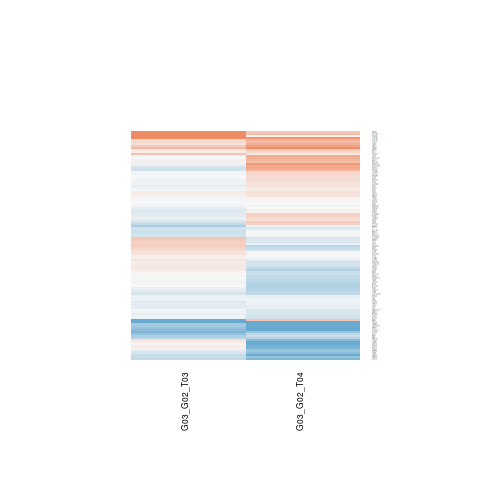

The data file committed next to this chart (first rows):
G03_G02_T03.gene.id, G03_G02_T03.ENSEMBL, G03_G02_T03.ENTREZID, G03_G02_T03.SYMBOL, G03_G02_T03.logFC, G03_G02_T03.AveExpr, G03_G02_T03.t, G03_G02_T03.P.Value, G03_G02_T03.adj.P.Val, G03_G02_T03.B, G03_G02_T04.gene.id, G03_G02_T04.ENSEMBL, G03_G02_T04.ENTREZID, G03_G02_T04.SYMBOL, G03_G02_T04.logFC, G03_G02_T04.AveExpr, G03_G02_T04.t, G03_G02_T04.P.Value, G03_G02_T04.adj.P.Val, G03_G02_T04.B
ENSG00000009413, ENSG00000009335, 9690, UBE3C, -0.3859, 6.272, -2.056, 0.06181, 0.9999, -4.731, ENSG00000009413, ENSG00000009335, 9690, UBE3C, -0.8038, 6.272, -4.171, 0.001248, 0.03868, -1.214
ENSG00000011260, ENSG00000011258, 54799, MBTD1, 0.1604, 6.174, 1.006, 0.3339, 0.9999, -6.141, ENSG00000011260, ENSG00000011258, 54799, MBTD1, 0.3915, 6.174, 2.401, 0.03312, 0.1569, -4.463
ENSG00000013375, ENSG00000013374, 51667, NUB1, 0.3266, 3.622, 2.061, 0.06122, 0.9999, -4.46, ENSG00000013375, ENSG00000013374, 51667, NUB1, -0.3426, 3.622, -2.107, 0.05643, 0.2029, -4.681
ENSG00000014641, ENSG00000014257, 55, ACP3, -0.02672, 6.713, -0.1653, 0.8714, 0.9999, -6.643, ENSG00000014641, ENSG00000014257, 55, ACP3, 0.2465, 6.713, 1.514, 0.1556, 0.3497, -5.881
ENSG00000023839, ENSG00000023734, 11171, STRAP, 0.2005, 0.3081, 0.4541, 0.6577, 0.9999, -5.471, ENSG00000023839, ENSG00000023734, 11171, STRAP, -0.7634, 0.3081, -1.822, 0.09308, 0.2638, -4.47
ENSG00000036448, ENSG00000036257, 8452, CUL3, -0.6715, 0.1319, -1.298, 0.2184, 0.9999, -4.815, ENSG00000036448, ENSG00000036257, 8452, CUL3, -0.3779, 0.1319, -0.7734, 0.454, 0.6521, -5.61
ENSG00000054277, ENSG00000054219, 4065, LY75, 0.349, 2.424, 0.6172, 0.5484, 0.9999, -5.743, ENSG00000054277, ENSG00000054219, 4065, LY75, -0.2087, 2.424, -0.418, 0.6832, 0.8188, -6.304
ENSG00000064115, ENSG00000064012, 841, CASP8, -0.1743, 4.772, -0.8471, 0.4132, 0.9999, -6.141, ENSG00000064115, ENSG00000064012, 841, CASP8, -0.08296, 4.772, -0.4119, 0.6875, 0.8223, -6.796
ENSG00000066827, ENSG00000066739, 55102, ATG2B, 0.1938, 3.839, 1.112, 0.2875, 0.9999, -5.766, ENSG00000066827, ENSG00000066739, 55102, ATG2B, -0.142, 3.839, -0.8162, 0.43, 0.6319, -6.394
ENSG00000070476, ENSG00000070413, 9993, DGCR2, 0.1396, 4.982, 0.853, 0.4101, 0.9999, -6.197, ENSG00000070476, ENSG00000070413, 9993, DGCR2, -0.2718, 4.982, -1.638, 0.1269, 0.3123, -5.616
ENSG00000071205, ENSG00000071127, 9948, WDR1, -0.5011, 1.775, -1.325, 0.2094, 0.9999, -5.155, ENSG00000071205, ENSG00000071127, 9948, WDR1, -0.3022, 1.775, -0.7605, 0.4614, 0.6584, -5.985
ENSG00000072786, ENSG00000072736, 4775, NFATC3, -0.009289, 7.311, -0.03563, 0.9722, 0.9999, -6.654, ENSG00000072786, ENSG00000072736, 4775, NFATC3, -0.4809, 7.311, -1.835, 0.09088, 0.2609, -5.411
ENSG00000073910, ENSG00000073849, 6480, ST6GAL1, -0.7453, 3.859, -0.62, 0.5466, 0.9999, -6.24, ENSG00000073910, ENSG00000073849, 6480, ST6GAL1, -1.149, 3.859, -0.8862, 0.3926, 0.5992, -6.313
ENSG00000078668, ENSG00000078589, 27334, P2RY10, -0.0525, 6.382, -0.3044, 0.7659, 0.9999, -6.609, ENSG00000078668, ENSG00000078589, 27334, P2RY10, 0.2425, 6.382, 1.39, 0.1894, 0.3919, -6.041
ENSG00000084090, ENSG00000084070, 64744, SMAP2, -0.1832, 7.981, -1.559, 0.1446, 0.9999, -5.476, ENSG00000084090, ENSG00000084070, 64744, SMAP2, 0.03479, 7.981, 0.2956, 0.7725, 0.8771, -6.961
ENSG00000084093, ENSG00000084073, 10269, ZMPSTE24, -0.01809, 6.918, -0.1512, 0.8823, 0.9999, -6.643, ENSG00000084093, ENSG00000084073, 10269, ZMPSTE24, -0.2272, 6.918, -1.882, 0.0838, 0.2501, -5.336
ENSG00000087152, ENSG00000087095, 51701, NLK, 0.1047, 6.723, 0.4986, 0.6269, 0.9999, -6.526, ENSG00000087152, ENSG00000087095, 51701, NLK, 0.2836, 6.723, 1.34, 0.2048, 0.4107, -6.108
ENSG00000087470, ENSG00000087338, 64395, GMCL1, -0.07102, 6.408, -0.4063, 0.6916, 0.9999, -6.571, ENSG00000087470, ENSG00000087338, 64395, GMCL1, 0.1273, 6.408, 0.7192, 0.4856, 0.6783, -6.73
ENSG00000089009, ENSG00000088930, 22803, XRN2, -0.01683, 10.35, -0.1215, 0.9053, 0.9999, -6.629, ENSG00000089009, ENSG00000088930, 22803, XRN2, -0.008704, 10.35, -0.06287, 0.9509, 0.9744, -6.992
ENSG00000092094, ENSG00000092036, 54930, HAUS4, -0.1502, 5.02, -1.023, 0.326, 0.9999, -6.045, ENSG00000092094, ENSG00000092036, 54930, HAUS4, 0.3294, 5.02, 2.218, 0.04625, 0.1832, -4.711
ENSG00000092330, ENSG00000092200, 57096, RPGRIP1, 0.006184, 6.394, 0.04395, 0.9657, 0.9999, -6.656, ENSG00000092330, ENSG00000092200, 57096, RPGRIP1, 0.2639, 6.394, 1.857, 0.08762, 0.2562, -5.376
ENSG00000100058, ENSG00000100034, 9647, PPM1F, -0.01843, 3.464, -0.08674, 0.9323, 0.9999, -6.34, ENSG00000100058, ENSG00000100034, 9647, PPM1F, 0.0463, 3.464, 0.211, 0.8363, 0.9121, -6.641
ENSG00000100154, ENSG00000100139, 85377, MICALL1, -0.4481, 3.166, -1.61, 0.133, 0.9999, -4.955, ENSG00000100154, ENSG00000100139, 85377, MICALL1, -0.4419, 3.166, -1.702, 0.1141, 0.2936, -5.207
ENSG00000101152, ENSG00000101109, 6789, STK4, 0.06763, 6.731, 0.345, 0.7359, 0.9999, -6.593, ENSG00000101152, ENSG00000101109, 6789, STK4, -0.001875, 6.731, -0.009476, 0.9926, 0.9967, -7.003
ENSG00000103489, ENSG00000103415, 3163, HMOX2, 0.0254, 6.316, 0.1088, 0.9151, 0.9999, -6.636, ENSG00000103489, ENSG00000103415, 3163, HMOX2, -0.373, 6.316, -1.594, 0.1365, 0.3254, -5.759
ENSG00000104881, ENSG00000104853, 1209, CLPTM1, 0.9409, 0.4364, 1.937, 0.07618, 0.9999, -4.108, ENSG00000104881, ENSG00000104853, 1209, CLPTM1, 0.5181, 0.4364, 1.089, 0.2972, 0.5126, -5.399
ENSG00000105364, ENSG00000105323, 11100, HNRNPUL1, -0.05432, 5.314, -0.2705, 0.7913, 0.9999, -6.578, ENSG00000105364, ENSG00000105323, 11100, HNRNPUL1, 0.8142, 5.314, 3.957, 0.001839, 0.04525, -1.573
ENSG00000105552, ENSG00000105514, 9545, RAB3D, -0.2927, 3.577, -1.156, 0.2699, 0.9999, -5.549, ENSG00000105552, ENSG00000105514, 9545, RAB3D, 0.7309, 3.577, 3.197, 0.00752, 0.08096, -2.729
ENSG00000106069, ENSG00000106009, 221927, BRAT1, 0.417, -0.9998, 0.486, 0.6355, 0.9999, -5.24, ENSG00000106069, ENSG00000106009, 221927, BRAT1, 0.7574, -0.9998, 0.9307, 0.37, 0.5807, -5.283
ENSG00000107185, ENSG00000107021, 54662, TBC1D13, 0.2038, 5.317, 1.195, 0.2546, 0.9999, -5.864, ENSG00000107185, ENSG00000107021, 54662, TBC1D13, -0.005145, 5.317, -0.0305, 0.9762, 0.9891, -6.946
ENSG00000108256, ENSG00000108100, 219771, CCNY, -0.1105, 8.118, -0.6266, 0.5425, 0.9999, -6.447, ENSG00000108256, ENSG00000108100, 219771, CCNY, -0.4444, 8.118, -2.515, 0.02682, 0.1426, -4.277
ENSG00000108821, ENSG00000108733, 5193, PEX12, -0.5074, -1.58, -0.6722, 0.514, 0.9999, -5.236, ENSG00000108821, ENSG00000108733, 5193, PEX12, -0.08857, -1.58, -0.09574, 0.9253, 0.9607, -5.557
ENSG00000110074, ENSG00000109971, 3312, HSPA8, -0.2849, 3.359, -0.9525, 0.3593, 0.9999, -5.715, ENSG00000110074, ENSG00000109971, 3312, HSPA8, 0.6018, 3.359, 2.226, 0.04553, 0.1819, -4.412
ENSG00000110958, ENSG00000110876, 6404, SELPLG, -0.03466, 8.541, -0.1916, 0.8512, 0.9999, -6.633, ENSG00000110958, ENSG00000110876, 6404, SELPLG, 0.2877, 8.541, 1.592, 0.1369, 0.3258, -5.775
ENSG00000114933, ENSG00000114770, 10057, ABCC5, -0.1788, 6.373, -1.242, 0.2376, 0.9999, -5.886, ENSG00000114933, ENSG00000114770, 10057, ABCC5, -0.6451, 6.373, -4.392, 0.0008409, 0.03441, -0.8187
ENSG00000116670, ENSG00000116478, 3065, HDAC1, -0.1479, 3.339, -0.6324, 0.5388, 0.9999, -5.945, ENSG00000116670, ENSG00000116478, 3065, HDAC1, 0.2191, 3.339, 1.046, 0.3156, 0.5282, -6.049
ENSG00000117480, ENSG00000117335, 4179, CD46, -0.03644, 0.6545, -0.06315, 0.9507, 0.9999, -5.661, ENSG00000117480, ENSG00000117335, 4179, CD46, 0.2014, 0.6545, 0.3609, 0.7243, 0.8476, -5.958
ENSG00000119682, ENSG00000119541, 9525, VPS4B, -0.007119, 6.735, -0.05597, 0.9563, 0.9999, -6.654, ENSG00000119682, ENSG00000119541, 9525, VPS4B, 0.02095, 6.735, 0.1631, 0.8731, 0.9338, -6.988
ENSG00000119729, ENSG00000119669, 64207, IRF2BPL, -0.1084, 4.01, -0.4586, 0.6545, 0.9999, -6.394, ENSG00000119729, ENSG00000119669, 64207, IRF2BPL, -0.2219, 4.01, -0.8439, 0.4149, 0.6184, -6.385
ENSG00000120029, ENSG00000119900, 79627, OGFRL1, -0.03985, 4.935, -0.3211, 0.7536, 0.9999, -6.518, ENSG00000120029, ENSG00000119900, 79627, OGFRL1, 0.05106, 4.935, 0.4045, 0.6928, 0.8256, -6.824
ENSG00000123191, ENSG00000122986, 84329, HVCN1, 0.1282, 0.09132, 0.2245, 0.8261, 0.9999, -5.388, ENSG00000123191, ENSG00000122986, 84329, HVCN1, -0.4677, 0.09132, -0.9498, 0.3606, 0.5711, -5.421
ENSG00000123213, ENSG00000123066, 23389, MED13L, -0.07082, 4.959, -0.5198, 0.6125, 0.9999, -6.457, ENSG00000123213, ENSG00000123066, 23389, MED13L, 0.5201, 4.959, 3.652, 0.00322, 0.05658, -2.103
ENSG00000123415, ENSG00000123200, 23091, ZC3H13, 0.471, 2.833, 1.647, 0.1251, 0.9999, -4.874, ENSG00000123415, ENSG00000123200, 23091, ZC3H13, 0.1509, 2.833, 0.551, 0.5916, 0.7539, -6.364
ENSG00000124380, ENSG00000124226, 55905, RNF114, -0.2375, 5.339, -0.9342, 0.3683, 0.9999, -6.172, ENSG00000124380, ENSG00000124226, 55905, RNF114, -0.01993, 5.339, -0.07627, 0.9404, 0.9685, -6.946
ENSG00000124802, ENSG00000124659, 6903, TBCC, -0.0412, 4.983, -0.1627, 0.8734, 0.9999, -6.587, ENSG00000124802, ENSG00000124659, 6903, TBCC, 0.6812, 4.983, 2.572, 0.02415, 0.1353, -4.087
ENSG00000125898, ENSG00000125827, 56255, TMX4, 0.1952, 3.962, 0.7034, 0.495, 0.9999, -6.087, ENSG00000125898, ENSG00000125827, 56255, TMX4, 0.6668, 3.962, 2.549, 0.02522, 0.1377, -3.981
ENSG00000126453, ENSG00000126107, 79654, HECTD3, 0.2802, 2.796, 0.6995, 0.4973, 0.9999, -5.851, ENSG00000126453, ENSG00000126107, 79654, HECTD3, 0.5955, 2.796, 1.589, 0.1375, 0.3262, -5.298
ENSG00000130024, ENSG00000129675, 9459, ARHGEF6, 0.0942, 6.652, 0.6543, 0.5251, 0.9999, -6.433, ENSG00000130024, ENSG00000129675, 9459, ARHGEF6, -0.2637, 6.652, -1.808, 0.09519, 0.2671, -5.447
ENSG00000131069, ENSG00000130939, 10277, UBE4B, 0.1075, 3.866, 0.3563, 0.7277, 0.9999, -6.177, ENSG00000131069, ENSG00000130939, 10277, UBE4B, 0.1862, 3.866, 0.6887, 0.5039, 0.6913, -6.454
ENSG00000132801, ENSG00000132646, 5111, PCNA, 0.1244, 3.046, 0.517, 0.6144, 0.9999, -6.026, ENSG00000132801, ENSG00000132646, 5111, PCNA, 0.2015, 3.046, 0.8873, 0.3921, 0.5992, -6.164
ENSG00000133818, ENSG00000133574, 55303, GIMAP4, 0.0611, 3.867, 0.3065, 0.7644, 0.9999, -6.395, ENSG00000133818, ENSG00000133574, 55303, GIMAP4, 0.1649, 3.867, 0.7823, 0.4489, 0.647, -6.424
ENSG00000136238, ENSG00000136100, 51028, VPS36, 0.2614, 6.633, 1.963, 0.07278, 0.9999, -4.879, ENSG00000136238, ENSG00000136100, 51028, VPS36, 0.535, 6.633, 3.995, 0.001717, 0.04411, -1.554
ENSG00000136504, ENSG00000136280, 83605, CCM2, -0.1997, 6.34, -1.337, 0.2056, 0.9999, -5.771, ENSG00000136504, ENSG00000136280, 83605, CCM2, -0.3898, 6.34, -2.569, 0.02428, 0.1356, -4.172
ENSG00000136715, ENSG00000136518, 86, ACTL6A, -0.2715, 5.142, -1.275, 0.2261, 0.9999, -5.763, ENSG00000136715, ENSG00000136518, 86, ACTL6A, -0.09683, 5.142, -0.4567, 0.6559, 0.8004, -6.82
ENSG00000136738, ENSG00000136536, 64844, MARCHF7, -0.05643, 4.568, -0.3967, 0.6984, 0.9999, -6.454, ENSG00000136738, ENSG00000136536, 64844, MARCHF7, -0.03091, 4.568, -0.211, 0.8364, 0.9121, -6.839
ENSG00000136868, ENSG00000136731, 56886, UGGT1, 0.08193, 4.185, 0.3154, 0.7578, 0.9999, -6.462, ENSG00000136868, ENSG00000136731, 56886, UGGT1, 0.5638, 4.185, 2.014, 0.06653, 0.2222, -4.928
ENSG00000137574, ENSG00000137414, 51439, FAM8A1, -0.08288, 6.905, -0.3952, 0.6995, 0.9999, -6.57, ENSG00000137574, ENSG00000137414, 51439, FAM8A1, 0.2764, 6.905, 1.308, 0.2149, 0.4231, -6.143
ENSG00000138663, ENSG00000138449, 30061, SLC40A1, -0.07299, 5.421, -0.485, 0.6362, 0.9999, -6.502, ENSG00000138663, ENSG00000138449, 30061, SLC40A1, 0.1741, 5.421, 1.128, 0.281, 0.4961, -6.308
ENSG00000142089, ENSG00000141699, 162427, RETREG3, -0.2508, 2.259, -0.1965, 0.8474, 0.9999, -5.919, ENSG00000142089, ENSG00000141699, 162427, RETREG3, -0.04947, 2.259, -0.04282, 0.9665, 0.9843, -6.376
ENSG00000143554, ENSG00000143418, 29956, CERS2, 0.153, 0.6174, 0.2236, 0.8267, 0.9999, -5.467, ENSG00000143554, ENSG00000143418, 29956, CERS2, -0.4008, 0.6174, -0.6883, 0.5041, 0.6914, -5.719
... 55 more rows
